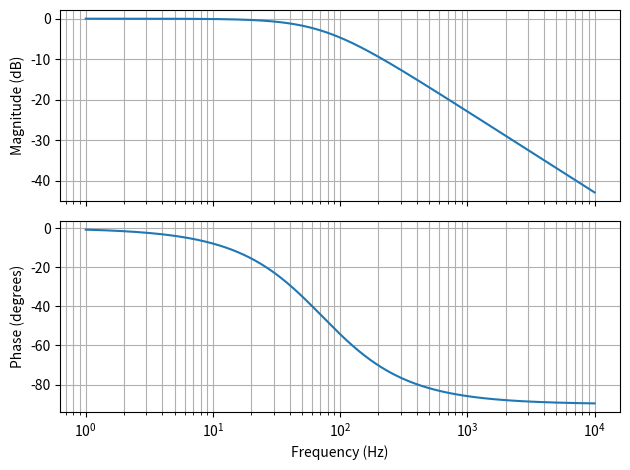

Generate this figure with matplotlib:
"""
Data Visualisation - An Engineering Application: The Bode Plot

Output as printed in the book:
    Cutoff frequency: 72.0 Hz
"""

import numpy as np
import matplotlib.pyplot as plt

R, C = 4.7e3, 0.47e-6
fc = 1 / (2 * np.pi * R * C)          # cutoff frequency, about 72 Hz

# Evenly spaced in LOG frequency: 1 Hz to 10 kHz
f = np.logspace(0, 4, 500)

H = 1 / (1 + 1j * 2 * np.pi * f * R * C)

magnitude_db = 20 * np.log10(np.abs(H))
phase_deg = np.degrees(np.angle(H))

fig, (ax1, ax2) = plt.subplots(2, 1, sharex=True)

ax1.semilogx(f, magnitude_db)
ax1.set_ylabel('Magnitude (dB)')
ax1.grid(True, which='both')

ax2.semilogx(f, phase_deg)
ax2.set_ylabel('Phase (degrees)')
ax2.set_xlabel('Frequency (Hz)')
ax2.grid(True, which='both')

plt.tight_layout()
plt.show()

print(f"Cutoff frequency: {fc:.1f} Hz")
